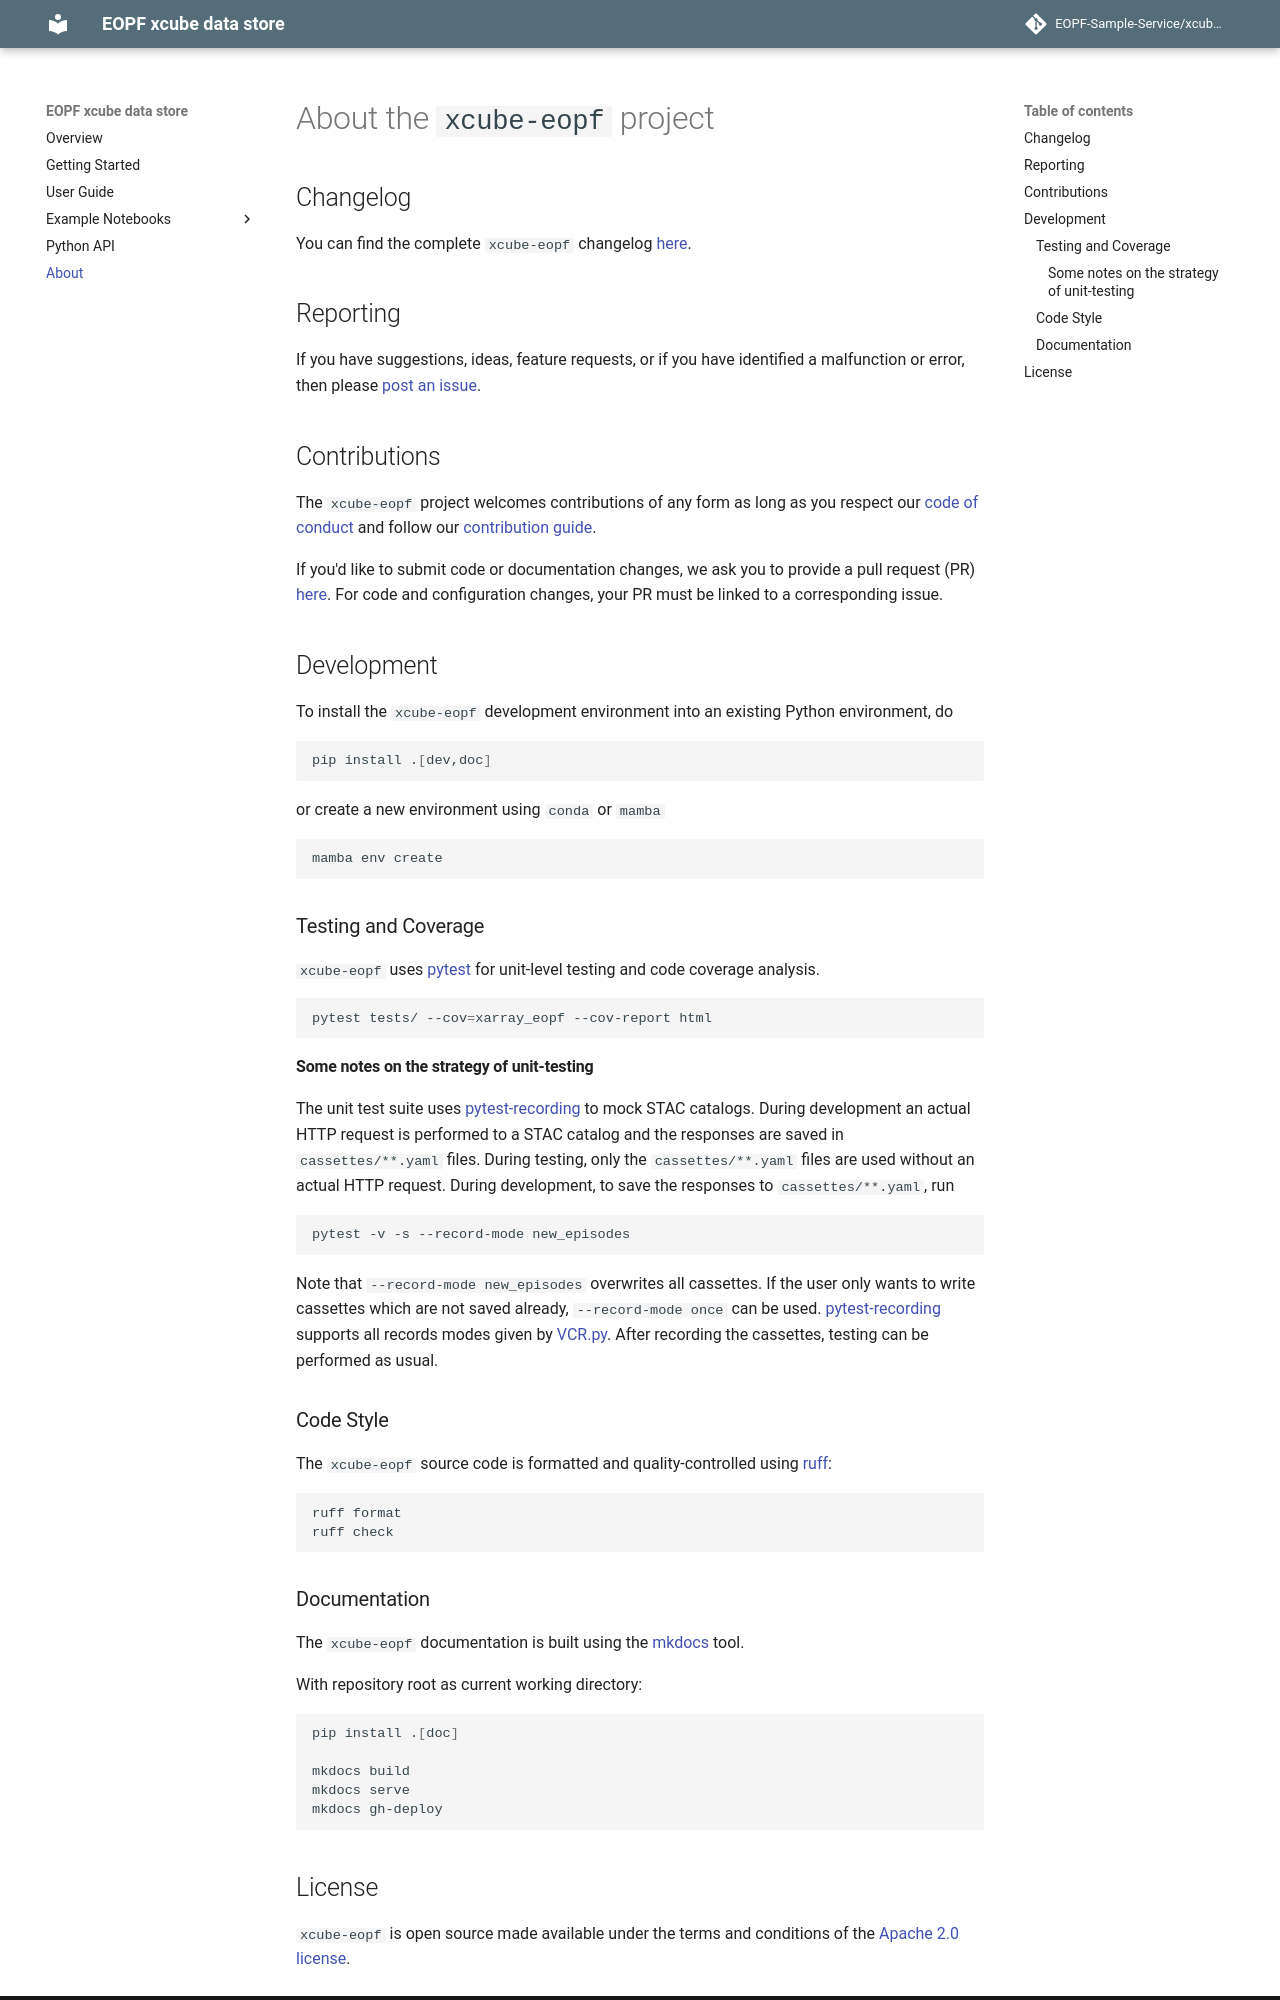

repository: EOPF-Sample-Service/xcube-eopf · page: about/index.html · generator: mkdocs

# About the `xcube-eopf` project

## Changelog

You can find the complete `xcube-eopf` changelog 
[here](https://github.com/EOPF-Sample-Service/xcube-eopf/blob/main/CHANGES.md). 

## Reporting

If you have suggestions, ideas, feature requests, or if you have identified
a malfunction or error, then please 
[post an issue](https://github.com/EOPF-Sample-Service/xcube-eopf/issues). 

## Contributions

The `xcube-eopf` project welcomes contributions of any form
as long as you respect our 
[code of conduct](https://github.com/EOPF-Sample-Service/xcube-eopf/blob/main/CODE_OF_CONDUCT.md)
and follow our 
[contribution guide](https://github.com/EOPF-Sample-Service/xcube-eopf/blob/main/CONTRIBUTING.md).

If you'd like to submit code or documentation changes, we ask you to provide a 
pull request (PR) 
[here](https://github.com/EOPF-Sample-Service/xcube-eopf/pulls). 
For code and configuration changes, your PR must be linked to a 
corresponding issue. 

## Development

To install the `xcube-eopf` development environment into an existing Python 
environment, do

```bash
pip install .[dev,doc]
```

or create a new environment using `conda` or `mamba`

```bash
mamba env create 
```

### Testing and Coverage

`xcube-eopf` uses [pytest](https://docs.pytest.org/) for unit-level testing 
and code coverage analysis.

```bash
pytest tests/ --cov=xarray_eopf --cov-report html
```

#### Some notes on the strategy of unit-testing

The unit test suite uses [pytest-recording](https://pypi.org/project/pytest-recording/)
to mock STAC catalogs. During development an actual HTTP request is performed
to a STAC catalog and the responses are saved in `cassettes/**.yaml` files.
During testing, only the `cassettes/**.yaml` files are used without an actual
HTTP request. During development, to save the responses to `cassettes/**.yaml`, run

```bash
pytest -v -s --record-mode new_episodes
```
Note that `--record-mode new_episodes` overwrites all cassettes. If the user only
wants to write cassettes which are not saved already, `--record-mode once` can be used.
[pytest-recording](https://pypi.org/project/pytest-recording/) supports all records modes given by [VCR.py](https://vcrpy.readthedocs.io/en/latest/usage.html#record-modes).
After recording the cassettes, testing can be performed as usual.

### Code Style

The `xcube-eopf` source code is formatted and quality-controlled 
using [ruff](https://docs.astral.sh/ruff/):

```bash
ruff format
ruff check
```

### Documentation

The `xcube-eopf` documentation is built using the 
[mkdocs](https://www.mkdocs.org/) tool.

With repository root as current working directory:

```bash
pip install .[doc]

mkdocs build
mkdocs serve
mkdocs gh-deploy
```
